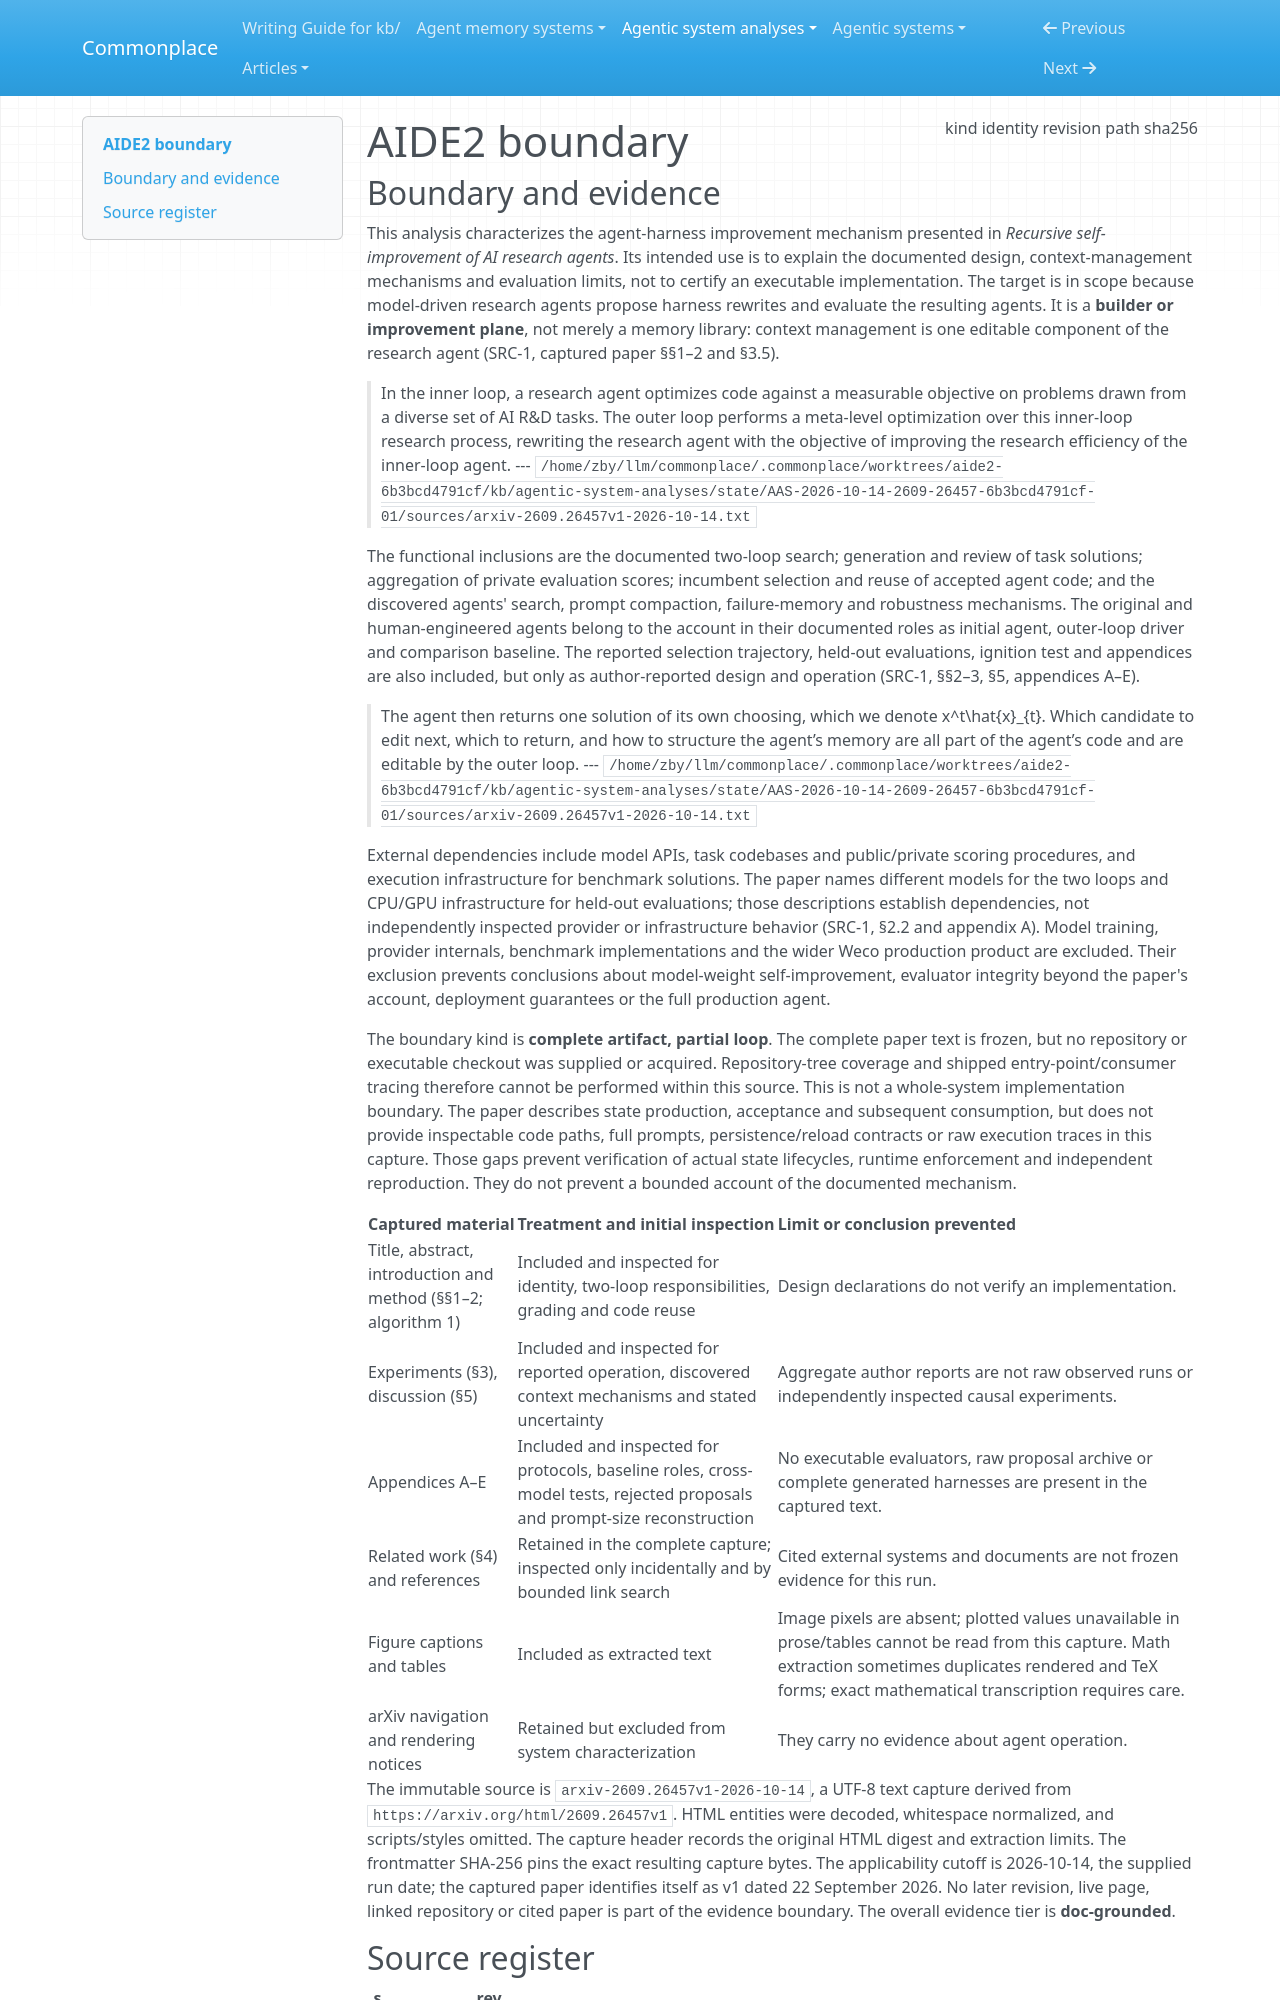

repository: zby/commonplace · page: agentic-system-analyses/retained/2609-26457/boundary/index.html · generator: mkdocs

---
type: agentic-system-analyses/types/agentic-system-boundary.md
description: "AIDE2's agent-harness improvement loop as described in a frozen text capture of arXiv:2609.26457v1."
run-id: AAS-2026-10-14-2609-26457-6b3bcd4791cf-01
result-disposition: complete
target-class: builder or improvement plane
boundary-kind: complete artifact, partial loop
reviewed-boundary: arxiv-2609.26457v1-2026-10-14
analysis-cutoff: "2026-10-14"
evidence-tier: doc-grounded
source:
  kind: capture
  identity: https://arxiv.org/abs/2609.26457
  revision: arxiv-2609.26457v1-2026-10-14
  path: /home/zby/llm/commonplace/.commonplace/worktrees/aide2-6b3bcd4791cf/kb/agentic-system-analyses/state/AAS-2026-10-14-2609-26457-6b3bcd4791cf-01/sources/arxiv-2609.26457v1-2026-10-14.txt
  sha256: 8bb54e9df49aa71a3e21fe27569bfa4031a9f53185c84861854e89b1f5e5d772
---

# AIDE2 boundary
